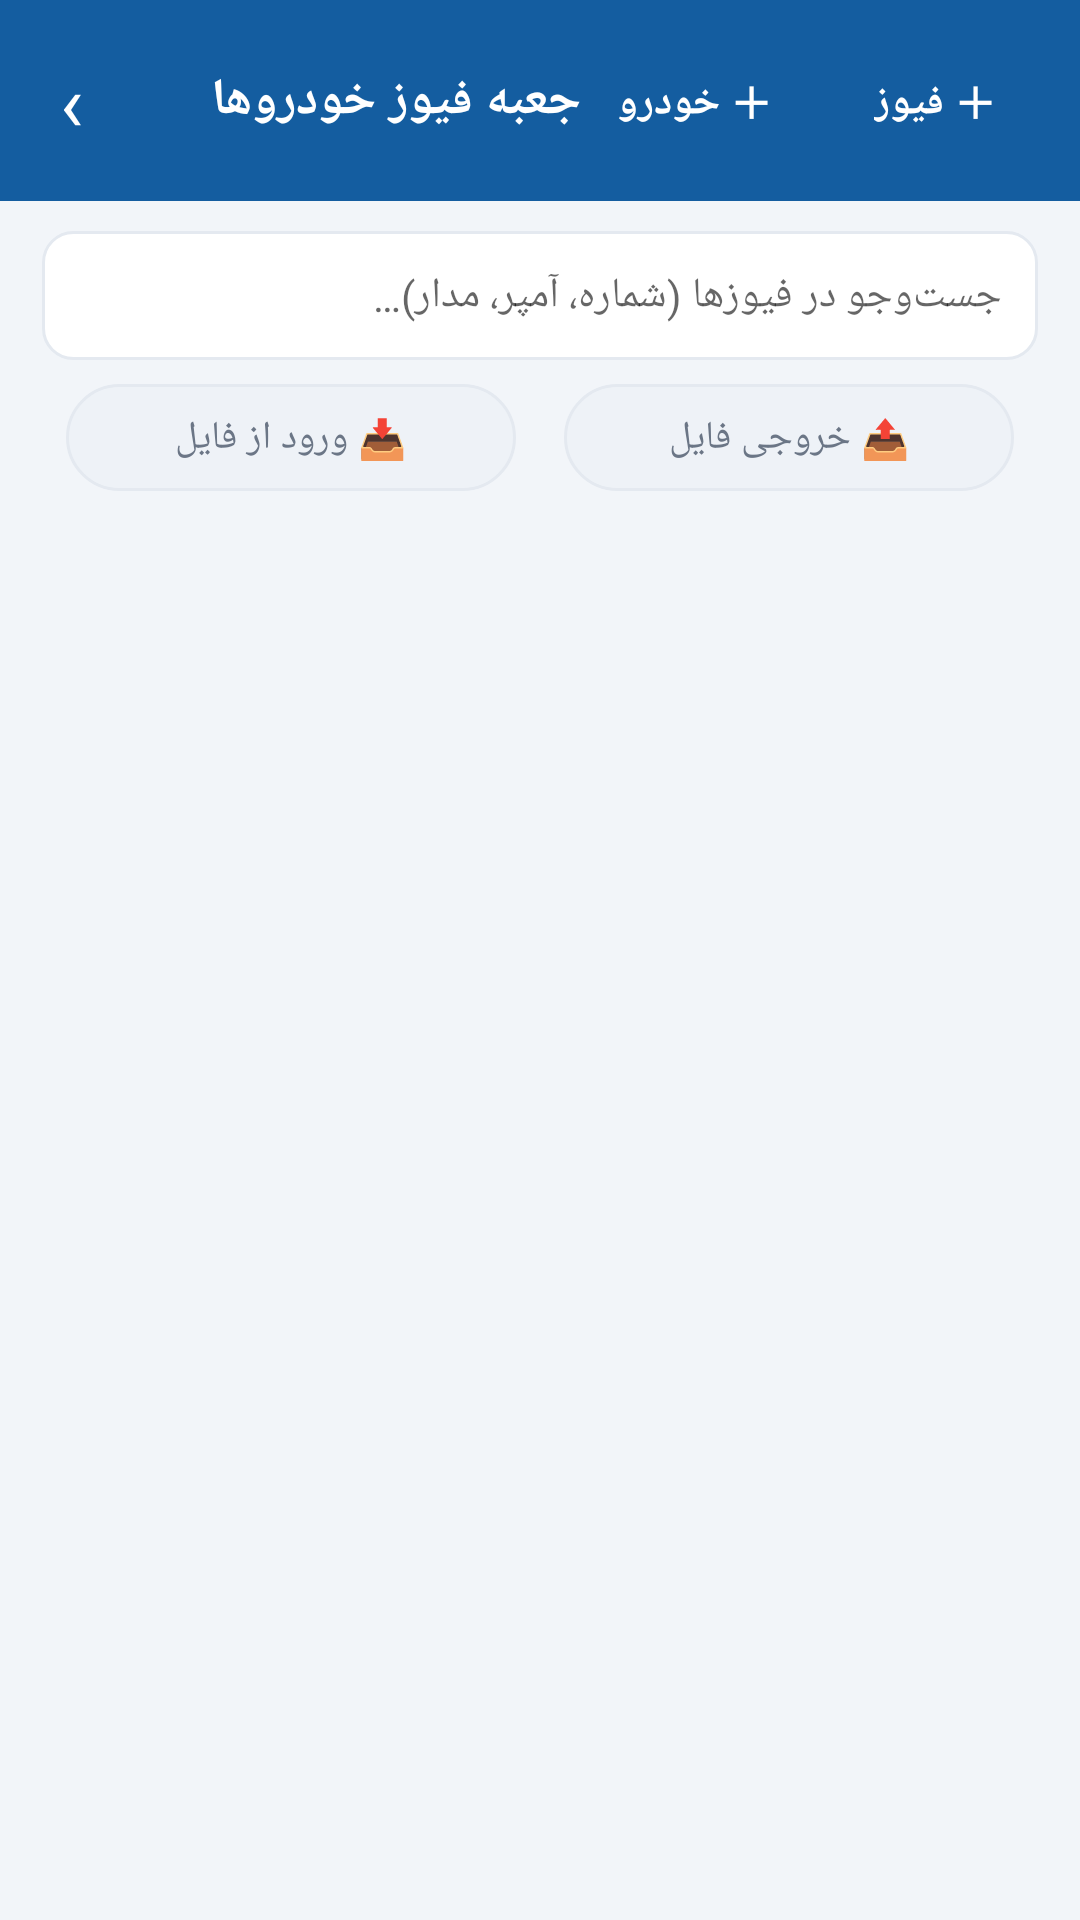

This screen was rendered from an Android layout file. Write that file and the resources it references.
<!-- AndroidManifest.xml: application theme AppTheme -->
<!-- res/layout/activity_fusebox.xml -->
<?xml version="1.0" encoding="utf-8"?>
<LinearLayout xmlns:android="http://schemas.android.com/apk/res/android"
    android:layout_width="match_parent"
    android:layout_height="match_parent"
    android:orientation="vertical"
    android:background="@color/windowBg">

    
    <LinearLayout
        android:layout_width="match_parent"
        android:layout_height="wrap_content"
        android:orientation="horizontal"
        android:gravity="center_vertical"
        android:background="@color/primary"
        android:padding="14dp">

        <TextView
            android:id="@+id/btnBack"
            android:layout_width="wrap_content"
            android:layout_height="wrap_content"
            android:text="‹"
            android:textColor="#FFFFFF"
            android:textSize="26sp"
            android:paddingStart="6dp"
            android:paddingEnd="14dp"
            android:paddingTop="2dp"
            android:paddingBottom="2dp"
            android:background="@drawable/bg_header_btn"/>

        <TextView
            android:layout_width="0dp"
            android:layout_height="wrap_content"
            android:layout_weight="1"
            android:text="@string/fusebox_title"
            android:textColor="#FFFFFF"
            android:textSize="17sp"
            android:textStyle="bold"/>

        <TextView
            android:id="@+id/btnAddCar"
            android:layout_width="wrap_content"
            android:layout_height="wrap_content"
            android:text="＋ خودرو"
            android:textColor="#FFFFFF"
            android:textSize="14sp"
            android:textStyle="bold"
            android:paddingStart="12dp"
            android:paddingEnd="12dp"
            android:paddingTop="6dp"
            android:paddingBottom="6dp"
            android:layout_marginEnd="8dp"
            android:background="@drawable/bg_header_btn"
            android:contentDescription="@string/fuse_add_car"/>

        <TextView
            android:id="@+id/btnAddFuse"
            android:layout_width="wrap_content"
            android:layout_height="wrap_content"
            android:text="＋ فیوز"
            android:textColor="#FFFFFF"
            android:textSize="14sp"
            android:textStyle="bold"
            android:paddingStart="14dp"
            android:paddingEnd="14dp"
            android:paddingTop="6dp"
            android:paddingBottom="6dp"
            android:background="@drawable/bg_btn_primary"
            android:contentDescription="@string/fuse_add"/>
    </LinearLayout>

    
    <HorizontalScrollView
        android:id="@+id/scrollFuseCars"
        android:layout_width="match_parent"
        android:layout_height="wrap_content"
        android:scrollbars="none"
        android:visibility="gone">

        <LinearLayout
            android:id="@+id/rowFuseCars"
            android:layout_width="wrap_content"
            android:layout_height="wrap_content"
            android:orientation="horizontal"
            android:paddingStart="14dp"
            android:paddingEnd="14dp"
            android:paddingTop="10dp"
            android:paddingBottom="4dp"/>
    </HorizontalScrollView>

    <include
        android:id="@+id/fuseTools"
        layout="@layout/fuse_tools"/>

    <FrameLayout
        android:layout_width="match_parent"
        android:layout_height="0dp"
        android:layout_weight="1">

        <ListView
            android:id="@+id/listFuses"
            android:layout_width="match_parent"
            android:layout_height="match_parent"
            android:divider="@null"
            android:dividerHeight="0dp"
            android:paddingTop="6dp"
            android:paddingBottom="30dp"
            android:clipToPadding="false"
            android:scrollbars="none"/>

        <TextView
            android:id="@+id/txtFuseEmpty"
            android:layout_width="wrap_content"
            android:layout_height="wrap_content"
            android:layout_gravity="center"
            android:gravity="center"
            android:text="@string/fuse_empty"
            android:textColor="@color/textSec"
            android:textSize="14sp"
            android:visibility="gone"
            android:padding="24dp"/>
    </FrameLayout>
</LinearLayout>
<!-- res/layout/fuse_tools.xml (included above) -->
<?xml version="1.0" encoding="utf-8"?>
<LinearLayout xmlns:android="http://schemas.android.com/apk/res/android"
    android:layout_width="match_parent"
    android:layout_height="wrap_content"
    android:orientation="vertical">

    
    <EditText
        android:id="@+id/edtFuseSearch"
        android:layout_width="match_parent"
        android:layout_height="wrap_content"
        android:layout_marginStart="14dp"
        android:layout_marginEnd="14dp"
        android:layout_marginTop="10dp"
        android:hint="@string/fuse_search_hint"
        style="@style/TextInput"
        android:maxLines="1"
        android:inputType="text"
        android:imeOptions="actionSearch"/>

    
    <LinearLayout
        android:layout_width="match_parent"
        android:layout_height="wrap_content"
        android:orientation="horizontal"
        android:layout_marginStart="14dp"
        android:layout_marginEnd="14dp"
        android:layout_marginTop="8dp">

        <TextView
            android:id="@+id/btnFuseImport"
            android:layout_width="0dp"
            android:layout_height="wrap_content"
            android:layout_weight="1"
            style="@style/Chip"
            android:gravity="center"
            android:paddingTop="9dp"
            android:paddingBottom="9dp"
            android:layout_marginStart="8dp"
            android:text="@string/fuse_import"/>

        <TextView
            android:id="@+id/btnFuseExport"
            android:layout_width="0dp"
            android:layout_height="wrap_content"
            android:layout_weight="1"
            style="@style/Chip"
            android:gravity="center"
            android:paddingTop="9dp"
            android:paddingBottom="9dp"
            android:layout_marginStart="8dp"
            android:text="@string/fuse_export"/>
    </LinearLayout>
</LinearLayout>
<!-- resources referenced by this layout -->
<resources>
  <color name="primary">#145DA0</color>
  <color name="textSec">#6B7686</color>
  <color name="windowBg">#F2F5F9</color>
  <!-- drawable bg_header_btn (drawable) -->
  <?xml version="1.0" encoding="utf-8"?>
  <selector xmlns:android="http://schemas.android.com/apk/res/android">
      <item android:state_pressed="true">
          <shape android:shape="rectangle">
              <solid android:color="#33FFFFFF"/>
              <corners android:radius="10dp"/>
          </shape>
      </item>
      <item>
          <shape android:shape="rectangle">
              <solid android:color="#00000000"/>
              <corners android:radius="10dp"/>
          </shape>
      </item>
  </selector>
  <string name="fuse_add">افزودن فیوز</string>
  <string name="fuse_add_car">＋ خودرو</string>
  <string name="fuse_empty">هنوز فیوزی ثبت نشده\nبا دکمهٔ «＋ فیوز» اضافه کنید</string>
  <string name="fuse_export">📤 خروجی فایل</string>
  <string name="fuse_import">📥 ورود از فایل</string>
  <string name="fuse_search_hint">جست‌وجو در فیوزها (شماره، آمپر، مدار)…</string>
  <string name="fusebox_title">جعبه فیوز خودروها</string>
  <style name="Chip">
          <item name="android:layout_width">wrap_content</item>
          <item name="android:layout_height">wrap_content</item>
          <item name="android:background">@drawable/bg_chip</item>
          <item name="android:paddingStart">14dp</item>
          <item name="android:paddingEnd">14dp</item>
          <item name="android:paddingTop">7dp</item>
          <item name="android:paddingBottom">7dp</item>
          <item name="android:textSize">13sp</item>
          <item name="android:textColor">@color/textSec</item>
          <item name="android:layout_marginEnd">8dp</item>
      </style>
  <style name="TextInput">
          <item name="android:layout_width">match_parent</item>
          <item name="android:layout_height">wrap_content</item>
          <item name="android:background">@drawable/bg_input</item>
          <item name="android:padding">12dp</item>
          <item name="android:textColor">@color/textMain</item>
          <item name="android:textSize">14sp</item>
          <item name="android:gravity">start|top</item>
      </style>
  <style name="AppTheme" parent="android:Theme.Material.Light.NoActionBar">
          <item name="android:colorPrimary">@color/primary</item>
          <item name="android:colorPrimaryDark">@color/primaryDark</item>
          <item name="android:colorAccent">@color/accent</item>
          <item name="android:windowBackground">@color/windowBg</item>
          <item name="android:statusBarColor">@color/primaryDark</item>
          <item name="android:navigationBarColor">@color/primaryDark</item>
      </style>
  <!-- drawable bg_chip (drawable) -->
  <?xml version="1.0" encoding="utf-8"?>
  <selector xmlns:android="http://schemas.android.com/apk/res/android">
      <item android:state_pressed="true">
          <shape android:shape="rectangle">
              <solid android:color="@color/chipOn"/>
              <corners android:radius="20dp"/>
              <stroke android:width="1dp" android:color="@color/divider"/>
          </shape>
      </item>
      <item>
          <shape android:shape="rectangle">
              <solid android:color="@color/chipOff"/>
              <corners android:radius="20dp"/>
              <stroke android:width="1dp" android:color="@color/divider"/>
          </shape>
      </item>
  </selector>
  <!-- drawable bg_input (drawable) -->
  <?xml version="1.0" encoding="utf-8"?>
  <shape xmlns:android="http://schemas.android.com/apk/res/android" android:shape="rectangle">
      <solid android:color="@color/inputBg"/>
      <corners android:radius="10dp"/>
      <stroke android:width="1dp" android:color="@color/divider"/>
  </shape>
  <color name="textMain">#1B2430</color>
  <color name="primaryDark">#0C3F6E</color>
  <color name="accent">#F59E0B</color>
  <color name="chipOn">#D9E8F7</color>
  <color name="divider">#E4E9F0</color>
  <color name="chipOff">#EEF2F7</color>
  <color name="inputBg">#FFFFFF</color>
</resources>
